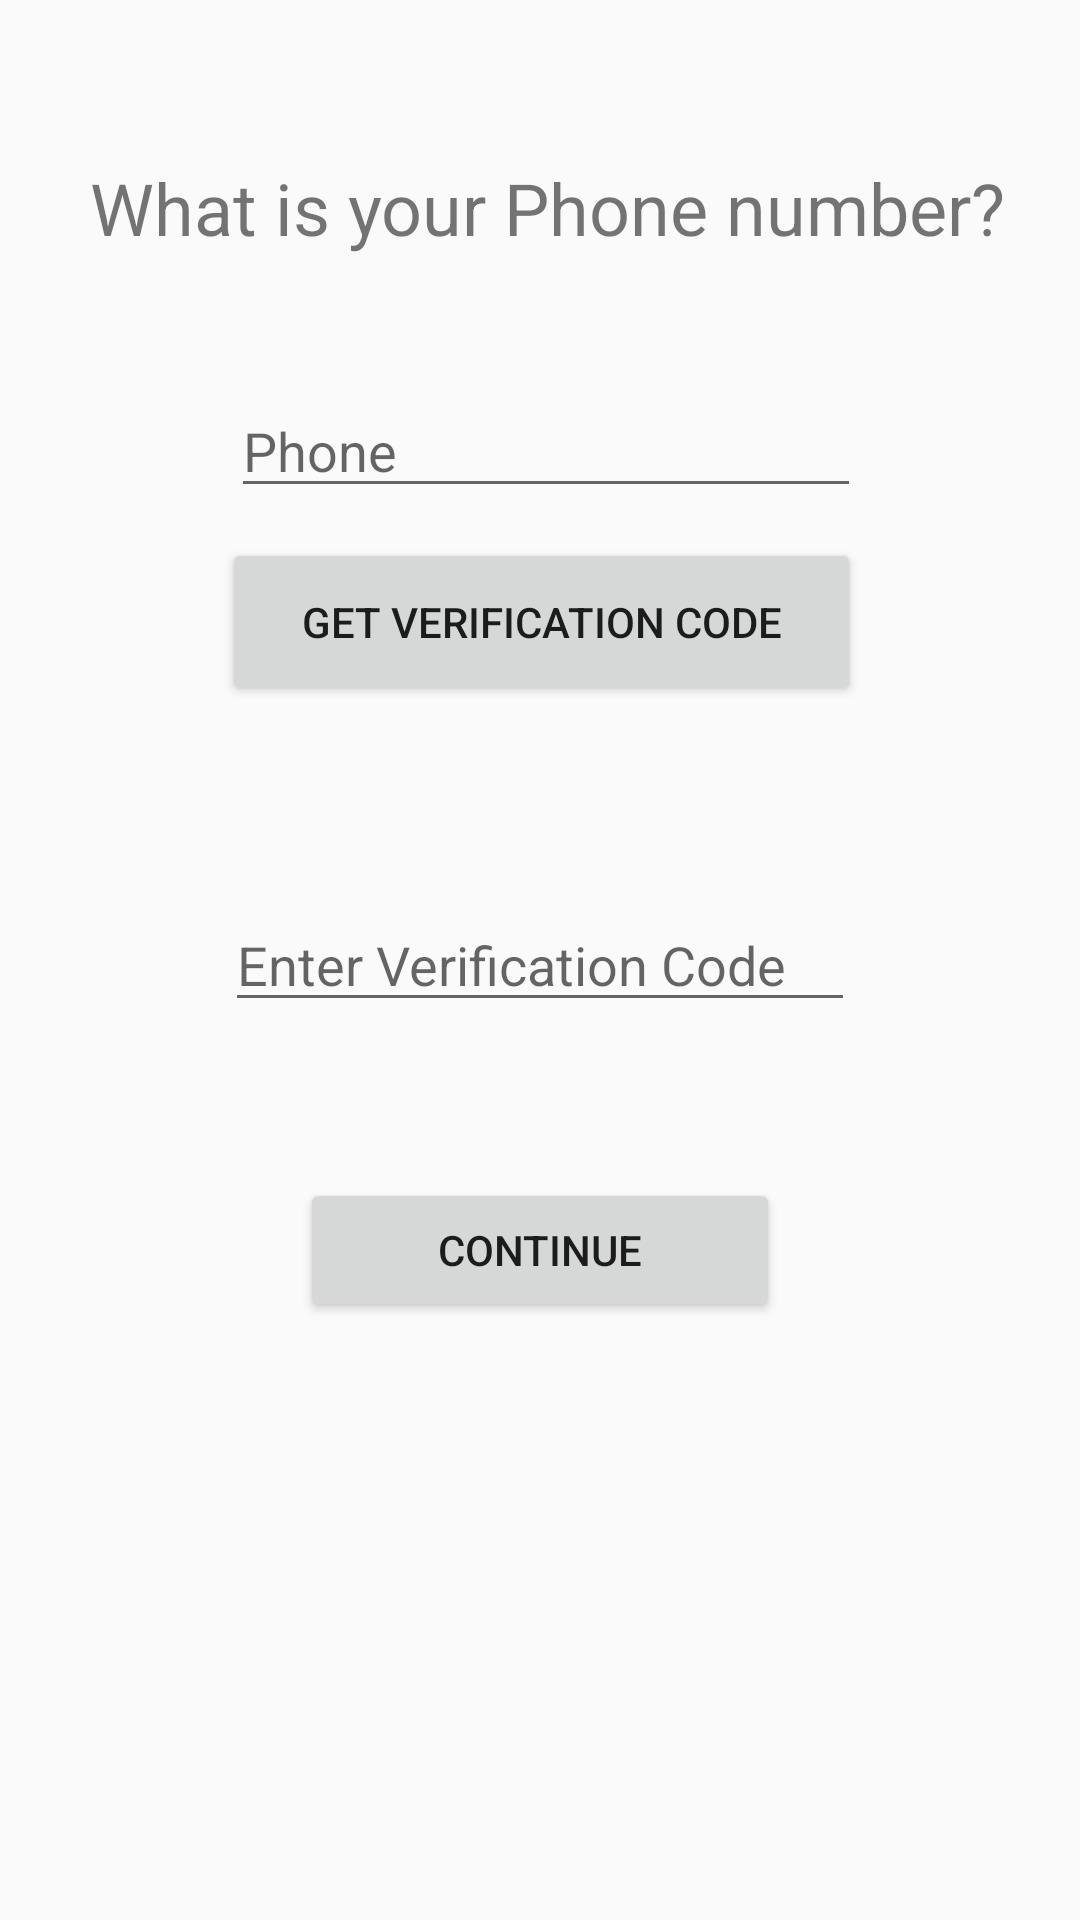

Layout XML and referenced resources for this Android screen:
<!-- AndroidManifest.xml: application theme AppTheme -->
<!-- res/layout/activity_sign_up__phone.xml -->
<?xml version="1.0" encoding="utf-8"?>
<androidx.constraintlayout.widget.ConstraintLayout xmlns:android="http://schemas.android.com/apk/res/android"
    xmlns:app="http://schemas.android.com/apk/res-auto"
    xmlns:tools="http://schemas.android.com/tools"
    android:layout_width="match_parent"
    android:layout_height="match_parent"
    tools:context=".Screens.SignUp.SignUp_Phone">

    <TextView
        android:id="@+id/textView10"
        android:layout_width="306dp"
        android:layout_height="33dp"
        android:layout_marginTop="53dp"
        android:layout_marginEnd="24dp"
        android:layout_marginBottom="42dp"
        android:text="What is your Phone number?"
        android:textSize="24sp"
        app:layout_constraintBottom_toTopOf="@+id/editText6"
        app:layout_constraintEnd_toEndOf="parent"
        app:layout_constraintTop_toTopOf="parent" />

    <EditText
        android:id="@+id/editText6"
        android:layout_width="wrap_content"
        android:layout_height="wrap_content"
        android:layout_marginBottom="10dp"
        android:ems="10"
        android:hint="Phone"
        android:inputType="phone"
        app:layout_constraintBottom_toTopOf="@+id/button8"
        app:layout_constraintEnd_toEndOf="@+id/button8"
        app:layout_constraintTop_toBottomOf="@+id/textView10" />

    <Button
        android:id="@+id/button7"
        android:layout_width="160dp"
        android:layout_height="0dp"
        android:layout_marginTop="52dp"
        android:text="Continue"
        app:layout_constraintEnd_toEndOf="parent"
        app:layout_constraintStart_toStartOf="parent"
        app:layout_constraintTop_toBottomOf="@+id/editText7" />

    <Button
        android:id="@+id/button8"
        android:layout_width="213dp"
        android:layout_height="56dp"
        android:layout_marginBottom="64dp"
        android:text="Get Verification Code"
        app:layout_constraintBottom_toTopOf="@+id/editText7"
        app:layout_constraintEnd_toEndOf="parent"
        app:layout_constraintHorizontal_bias="0.503"
        app:layout_constraintStart_toStartOf="parent"
        app:layout_constraintTop_toBottomOf="@+id/editText6" />

    <EditText
        android:id="@+id/editText7"
        android:layout_width="wrap_content"
        android:layout_height="wrap_content"
        android:layout_marginBottom="25dp"
        android:ems="10"
        android:hint="Enter Verification Code"
        android:inputType="number"
        app:layout_constraintBottom_toTopOf="@+id/button7"
        app:layout_constraintEnd_toEndOf="parent"
        app:layout_constraintStart_toStartOf="parent"
        app:layout_constraintTop_toBottomOf="@+id/button8" />

</androidx.constraintlayout.widget.ConstraintLayout>
<!-- resources referenced by this layout -->
<resources>
  <style name="AppTheme" parent="Theme.AppCompat.Light.DarkActionBar">
          
          <item name="colorPrimary">@color/colorPrimary</item>
          <item name="colorPrimaryDark">@color/colorPrimaryDark</item>
          <item name="colorAccent">@color/colorAccent</item>
          <item name="android:actionBarStyle">@style/MyActionBar</item>
      </style>
  <color name="colorPrimary">#3F51B5</color>
  <color name="colorPrimaryDark">#303F9F</color>
  <color name="colorAccent">#009688</color>
  <style name="MyActionBar" parent="@android:style/Widget.Holo.Light.ActionBar">
          <item name="android:background">@color/colorminhthich</item>
          <item name="android:titleTextStyle">@style/MyActionBarTitleText</item>
      </style>
  <color name="colorminhthich">#06238E</color>
  <style name="MyActionBarTitleText" parent="@android:style/TextAppearance.Holo.Widget.ActionBar.Title">
          <item name="android:textColor">@color/colorwhite</item>
          <item name="android:textStyle">bold</item>
  
      </style>
  <color name="colorwhite">#FFFFFF</color>
</resources>
